Run: headless pygame with SDL's dummy video driver; simulated clock (each Clock.tick advances the game by its frame time, no real sleeping); random seed 0; keys injected as events and as key.get_pressed() state; no mouse input.
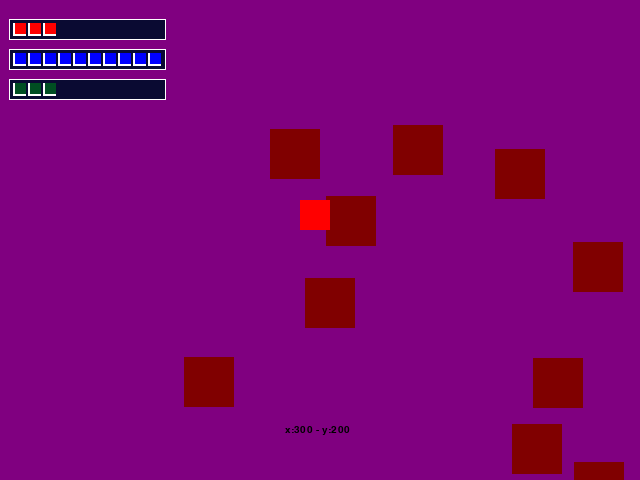
Frame 1 of 4 · flips 1–60 · no input
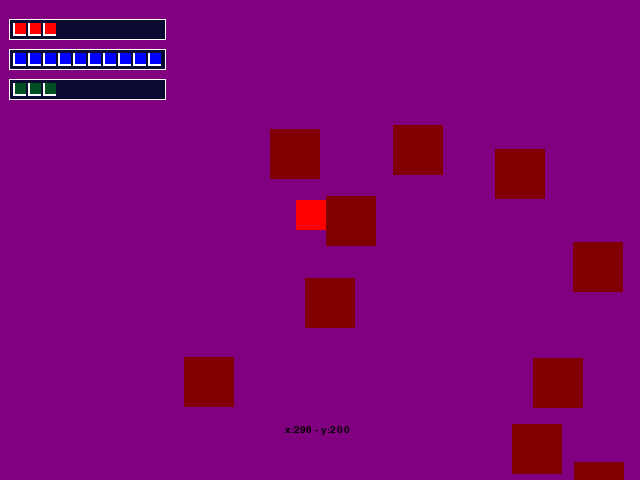
Frame 2 of 4 · flips 61–180 · tapped SPACE, RETURN · held RIGHT (→), D
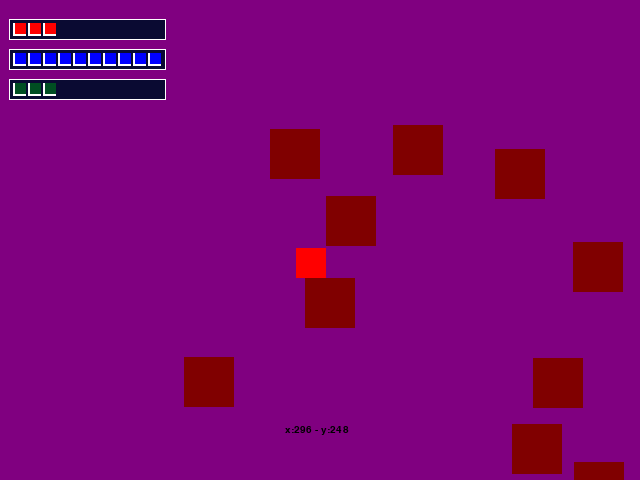
Frame 3 of 4 · flips 181–300 · held DOWN (↓), S
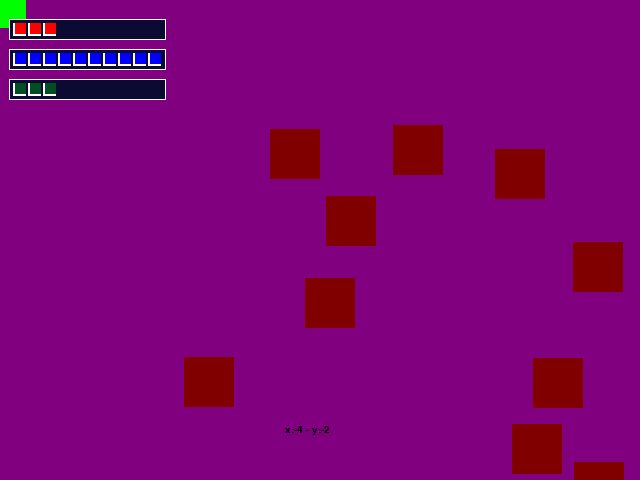
Frame 4 of 4 · flips 301–420 · held LEFT (←), A, UP (↑), W

The pygame program that drew these frames:

# teste de colisoes e sprites

import sys
import pygame
import time
import math
import random

WIDTH = 640
HEIGHT = 480

UP = 8
LEFT = 4
DOWN = 2
RIGHT = 6

def hex_to_rgb(value):
	value = value.lstrip('#')
	lv = len(value)
	return tuple(int(value[i:i + lv // 3], 16) for i in range(0, lv, lv // 3))

class Color:
	BLACK = (0,0,0)			#000000
	WHITE = (255,255,255)	#FFFFFF
	RED = (255,0,0)			#FF0000
	LIME = (0,255,0)		#00FF00
	BLUE = (0,0,255)		#0000FF
	YELLOW = (255,255,0)	#FFFF00
	CYAN = (0,255,255)		#00FFFF
	MAGENTA = (255,0,255)	#FF00FF
	SILVER = (192,192,192)	#C0C0C0
	GRAY = (128,128,128)	#808080
	MAROON = (128,0,0)		#800000
	OLIVE = (128,128,0)		#808000
	GREEN = (0,128,0)		#008000
	PURPLE = (128,0,128)	#800080
	TEAL = (0,128,128)		#008080
	NAVY = (0,0,128)		#000080

C = Color

class Bar:
	"""barra de vida e atributos
	"""
	def __init__(self,x=1,y=1, color = (0xFF,0,0), name="HP"):
		self.x = x
		self.y = y
		self.h = 19
		self.w = 155
		self.hp = 3
		self.color = color

	def modura(self, buffer):
		pygame.draw.rect(buffer, Color.WHITE, [self.x-1,self.y-1,self.w+2,self.h+2])
		pygame.draw.rect(buffer, Color.BLACK, [self.x,self.y,self.w,self.h])

		myNewSurface = pygame.Surface((self.w, self.h))

		myNewSurface.fill((10,10,50))

		for x in range(self.hp): self.gomo(myNewSurface,x)
		 
		buffer.blit(myNewSurface,[self.x,self.y])

	def gomo(self,buffer,mul=0):
		pad = 3
		sobra = 2
		bx = 0 + pad + mul*15
		by = 0 + pad 
		pygame.draw.rect(buffer, Color.WHITE, [bx,by,13,13 ])
		pygame.draw.rect(buffer, self.color, [bx + sobra,by + 0, 13-sobra,13-sobra ])

class Obstaculo:
	def __init__(self):
		a = random.uniform(10, WIDTH-10)
		b = random.uniform(10, HEIGHT-10)

		self.rect = pygame.Rect(a,b,50,50)

	def draw(self, buffer):
		pygame.draw.rect(buffer,Color.MAROON,self.rect)


class Personagem:
	def __init__(self,x=10,y=10,h=10,w=10):
		self.vel = 5
		self.rect = pygame.Rect(x,y,w,h)
		self.dir = 'Z'
		self.colisores = []
		self.bateu = False

	def setColisores(self,lista_obstaculos):
		try:
			self.colisores = [item.rect for item in lista_obstaculos]
		except Exception as e:
			self.colisores = list()
			print(f"opa, mapa limpo? {e}")
	 

	def handle_keys(self):

		key = pygame.key.get_pressed()

		if key[pygame.K_LEFT] and self.rect.left > 0:

			self.dir = LEFT
			self.rect.move_ip(0-self.vel, 0)

			 
		if key[pygame.K_RIGHT] and self.rect.right < WIDTH:

			self.dir = RIGHT
			self.rect.move_ip(self.vel, 0)

		if key[pygame.K_UP] and self.rect.top > 0: 
			self.dir = UP
			self.rect.move_ip(0, 0-self.vel)
		   
		if key[pygame.K_DOWN] and self.rect.bottom < HEIGHT:
			self.dir = DOWN
			self.rect.move_ip(0, self.vel) 

	def colidir(self):
		self.bateu = ( self.rect.collidelist(self.colisores) > -1 )

		for block in colisores:

			if self.rect.colliderect(block):

				if self.dir == LEFT:
					self.rect.x = block.x + block.w

				if self.dir == RIGHT:
					self.rect.x = block.x - self.rect.w 

				if self.dir == DOWN:
					self.rect.y = block.y - self.rect.h

				if self.dir == UP:
					self.rect.y = block.y + block.h


	def draw(self, buffer):
		color = Color.RED if self.bateu else Color.LIME
		pygame.draw.rect(buffer, color, self.rect)
		 
	def update(self,buffer):
		self.handle_keys()
		self.colidir()
		self.draw(buffer)

# inicia o jogo
pygame.init()

# configura tela
screen = pygame.display.set_mode([WIDTH, HEIGHT])

# titulo da janela
pygame.display.set_caption('Mundo de testes')

# relogio para controle de fps e timers
clock = pygame.time.Clock()

# barras de vida, mana, etc...
bar = Bar(x=10, y=20)
barx = Bar(x=10, y=50, color = Color.BLUE)
barx.hp = 10 #set hp inicial
bary = Bar(10,80, hex_to_rgb("#004e22"))

# instancia o jogador (personagem principal)
jogador = Personagem(300,200,30,30)

# instancia os obstaculos e já cria uma lista deles
obstaculos = [Obstaculo() for _ in range(10)]
 
# listagem dos blocos de colisao
colisores = [obs.rect for obs in obstaculos]

# personagem "conhece" as colisoes
jogador.setColisores(obstaculos)

# configura a fonte padrao:
font = pygame.font.SysFont("sourcecodepro", 15)

while True:

	dt = clock.tick(120) # maximo fps
	
	# preenchendo o fundo com preto
	screen.fill(Color.PURPLE)
	
	# capturando eventos usando o polling
	event = pygame.event.poll()
	event_key = pygame.key.get_pressed()
   
	if event.type == pygame.QUIT:
		print("saindo do programa...")
		break

	if event_key[pygame.K_ESCAPE]: break

	for peso in obstaculos: peso.draw(screen)
 
	screen.blit(font.render(f"x:{jogador.rect.x} - y:{jogador.rect.y}", True, Color.BLACK), [285,425])

	jogador.update(screen)

	bar.modura(screen)
	barx.modura(screen)
	bary.modura(screen)

	pygame.display.update()

print("pronto, encerrado")
